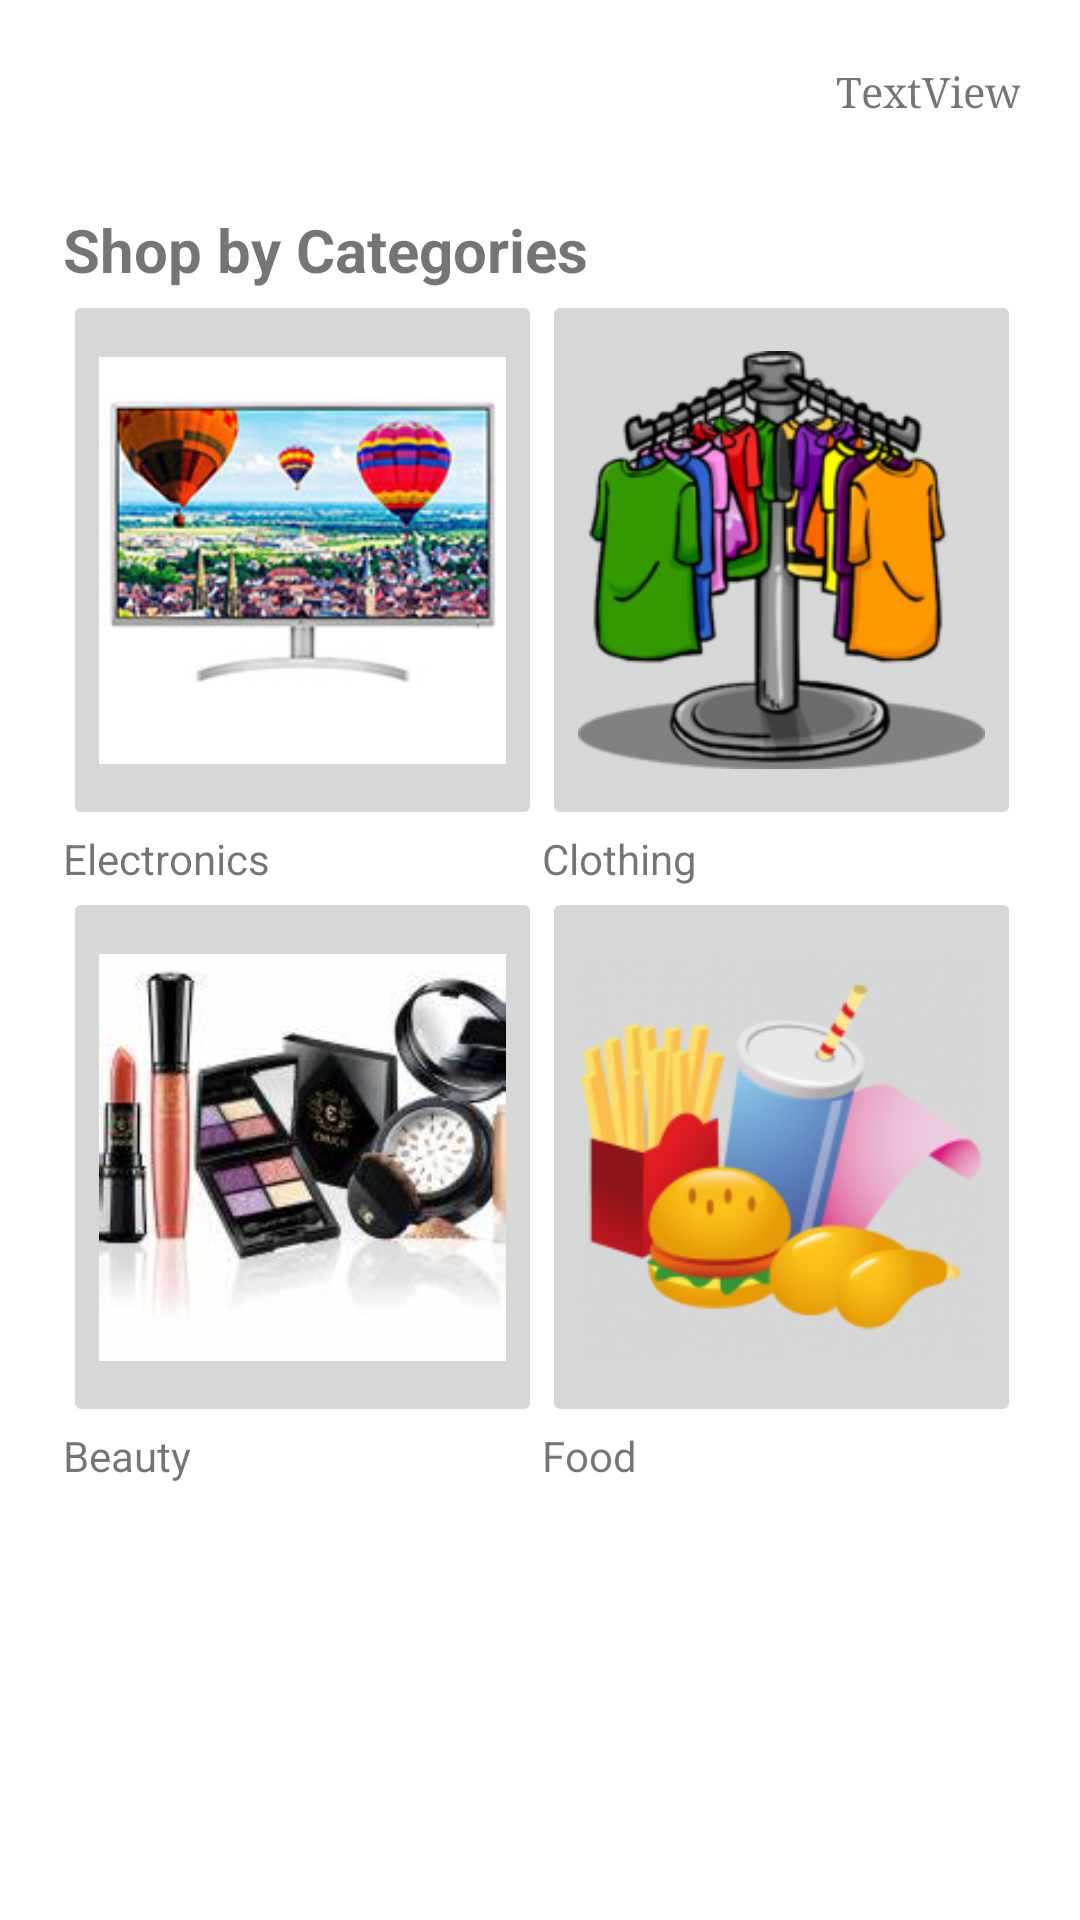

Android layout source for this screen:
<!-- AndroidManifest.xml: application theme Theme.WalmartShop -->
<!-- res/layout/activity_shoping.xml -->
<?xml version="1.0" encoding="utf-8"?>
<androidx.constraintlayout.widget.ConstraintLayout xmlns:android="http://schemas.android.com/apk/res/android"
    xmlns:app="http://schemas.android.com/apk/res-auto"
    xmlns:tools="http://schemas.android.com/tools"
    android:layout_width="match_parent"
    android:layout_height="match_parent"
    tools:context=".Shoping_Activity">

    <LinearLayout
        android:layout_width="match_parent"
        android:layout_height="match_parent"
        android:layout_marginStart="1dp"
        android:layout_marginTop="1dp"
        android:padding="20dp"
        android:orientation="vertical"
        app:layout_constraintStart_toStartOf="parent"
        app:layout_constraintTop_toTopOf="parent">

        <TextView
            android:id="@+id/currUser"
            android:layout_width="match_parent"
            android:layout_height="wrap_content"
            android:fontFamily="serif"
            android:gravity="right"
            android:text="TextView" />

        <TextView
            android:id="@+id/textView7"
            android:layout_width="match_parent"
            android:layout_height="wrap_content"
            android:layout_marginTop="30dp"
            android:textStyle="bold"
            android:textSize="20dp"
            android:text="Shop by Categories" />

        <TableLayout
            android:layout_width="match_parent"
            android:layout_height="wrap_content"
            android:stretchColumns="*"
            android:shrinkColumns="*">

            <TableRow
                android:layout_width="wrap_content"
                android:layout_height="wrap_content">

                <ImageButton
                    android:id="@+id/electronics"
                    android:layout_width="wrap_content"
                    android:layout_height="180dp"
                    app:srcCompat="@drawable/electronics"
                    android:scaleType="fitCenter"/>

                <ImageButton
                    android:id="@+id/clothes"
                    android:layout_width="wrap_content"
                    android:layout_height="180dp"
                    app:srcCompat="@drawable/clothing"

                    android:scaleType="fitCenter"/>


            </TableRow>
            <TableRow
                android:layout_width="match_parent"
                android:layout_height="match_parent">

                <TextView
                    android:id="@+id/electronic_title"
                    android:layout_width="wrap_content"
                    android:layout_height="wrap_content"
                    android:text="Electronics" />

                <TextView
                    android:id="@+id/clothes_title"
                    android:layout_width="wrap_content"
                    android:layout_height="wrap_content"
                    android:text="Clothing" />
            </TableRow>
            <TableRow
                android:layout_width="match_parent"
                android:layout_height="match_parent">

                <ImageButton
                    android:id="@+id/beauty"
                    android:layout_width="wrap_content"
                    android:layout_height="180dp"
                    app:srcCompat="@drawable/beauty"

                    android:scaleType="fitCenter"/>

                <ImageButton
                    android:id="@+id/food"
                    android:layout_width="wrap_content"
                    android:layout_height="180dp"
                    app:srcCompat="@drawable/food"

                    android:scaleType="fitCenter"/>
            </TableRow>

            <TableRow
                android:layout_width="match_parent"
                android:layout_height="match_parent">

                <TextView
                    android:id="@+id/beauty_title"
                    android:layout_width="94dp"
                    android:layout_height="match_parent"
                    android:text="Beauty" />

                <TextView
                    android:id="@+id/food_title"
                    android:layout_width="wrap_content"
                    android:layout_height="wrap_content"
                    android:text="Food" />
            </TableRow>

        </TableLayout>

    </LinearLayout>
</androidx.constraintlayout.widget.ConstraintLayout>
<!-- resources referenced by this layout -->
<resources>
  <!-- drawable beauty: jpg bitmap (drawable, 7147 bytes) -->
  <!-- drawable clothing: png bitmap (drawable, 33270 bytes) -->
  <!-- drawable electronics: jpg bitmap (drawable, 13960 bytes) -->
  <!-- drawable food: png bitmap (drawable, 29823 bytes) -->
  <style name="Theme.WalmartShop" parent="Theme.MaterialComponents.DayNight.DarkActionBar">
          
          <item name="colorPrimary">@color/purple_500</item>
          <item name="colorPrimaryVariant">@color/purple_700</item>
          <item name="colorOnPrimary">@color/white</item>
          
          <item name="colorSecondary">@color/teal_200</item>
          <item name="colorSecondaryVariant">@color/teal_700</item>
          <item name="colorOnSecondary">@color/black</item>
          
          <item name="android:statusBarColor">?attr/colorPrimaryVariant</item>
          
      </style>
  <color name="purple_500">#FF6200EE</color>
  <color name="purple_700">#FF3700B3</color>
  <color name="white">#FFFFFFFF</color>
  <color name="teal_200">#FF03DAC5</color>
  <color name="teal_700">#FF018786</color>
  <color name="black">#FF000000</color>
</resources>
